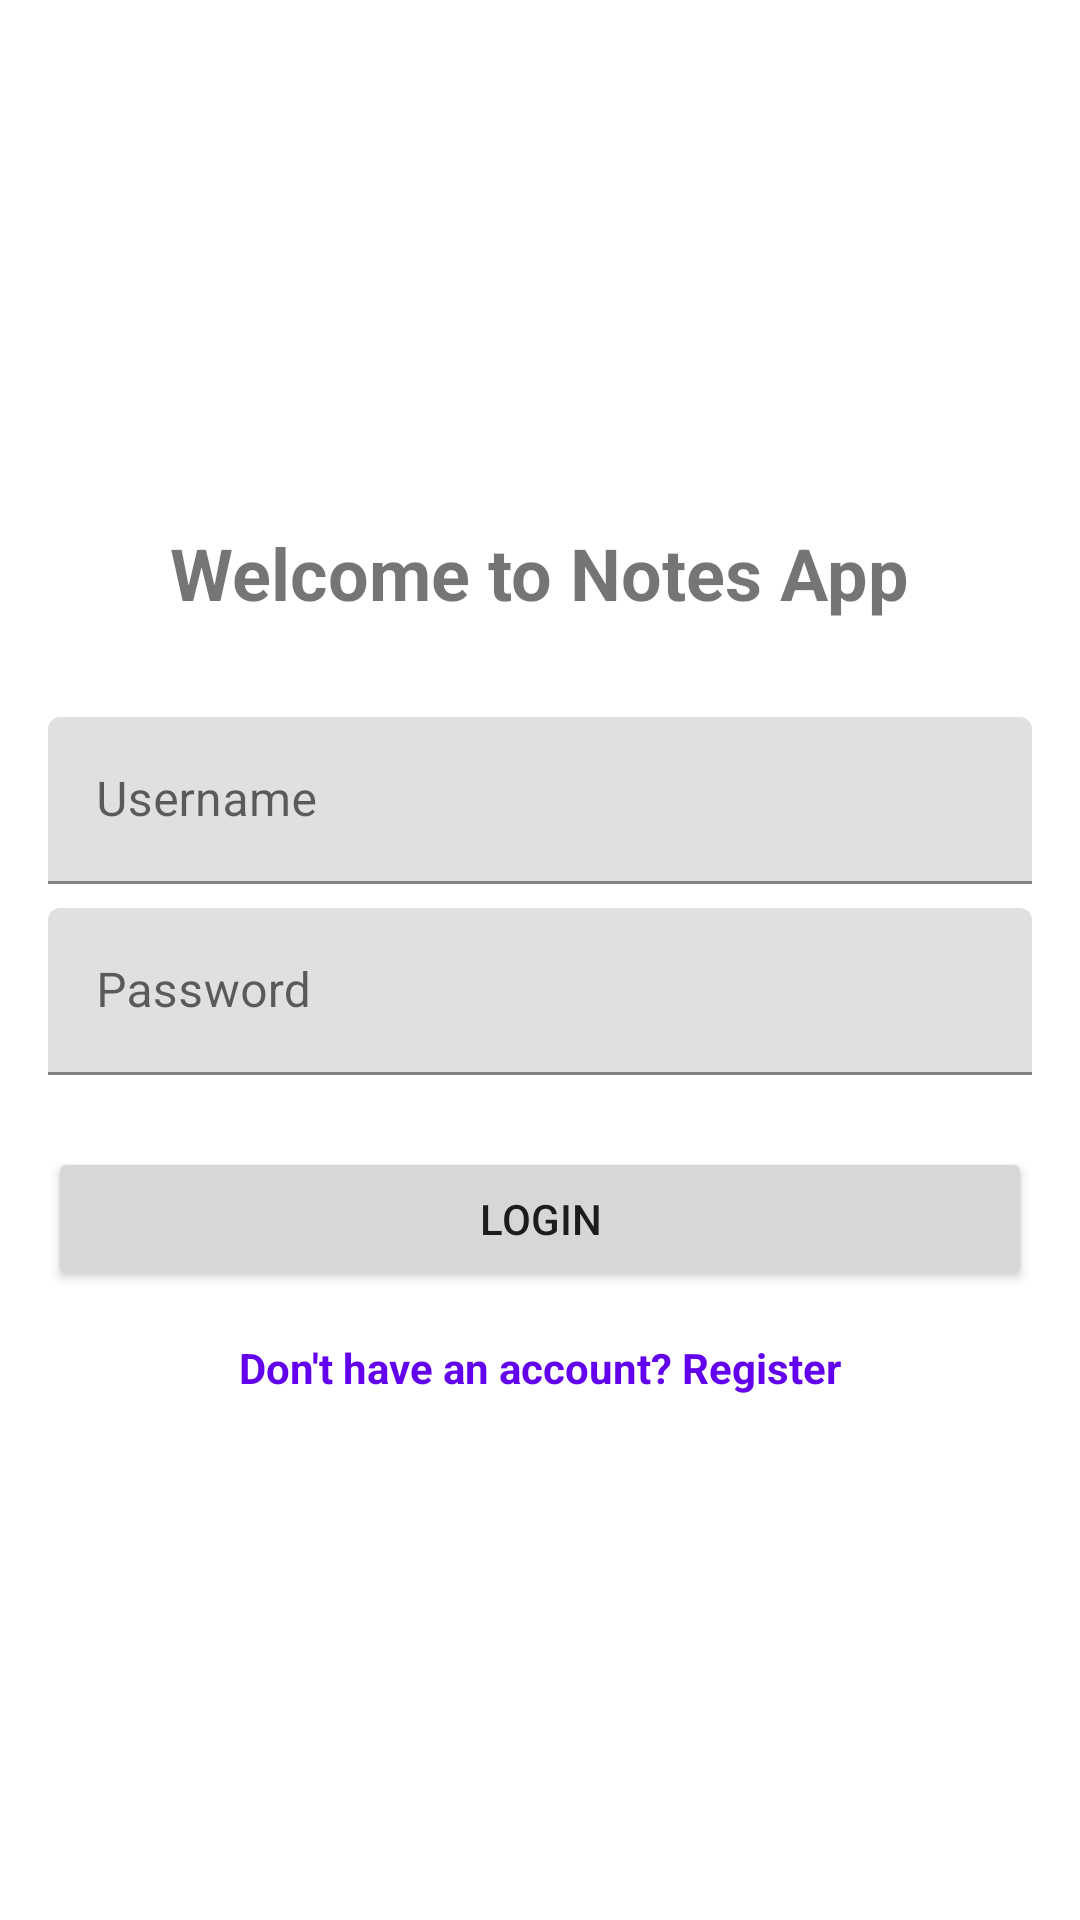

Produce the Android XML layout that renders to this screen, including the resource entries it uses.
<!-- AndroidManifest.xml: activity theme Theme.Notes -->
<!-- res/layout/activity_login.xml -->
<?xml version="1.0" encoding="utf-8"?>
<LinearLayout xmlns:android="http://schemas.android.com/apk/res/android"
    xmlns:tools="http://schemas.android.com/tools"
    android:layout_width="match_parent"
    android:layout_height="match_parent"
    android:orientation="vertical"
    android:padding="16dp"
    android:gravity="center"
    tools:context=".LoginActivity">

    <TextView
        android:layout_width="wrap_content"
        android:layout_height="wrap_content"
        android:text="Welcome to Notes App"
        android:textSize="24sp"
        android:textStyle="bold"
        android:layout_marginBottom="32dp"/>

    <com.google.android.material.textfield.TextInputLayout
        android:id="@+id/usernameLayout"
        android:layout_width="match_parent"
        android:layout_height="wrap_content"
        android:layout_marginBottom="8dp">

        <com.google.android.material.textfield.TextInputEditText
            android:id="@+id/etUsername"
            android:layout_width="match_parent"
            android:layout_height="wrap_content"
            android:hint="Username"
            android:inputType="text"
            android:maxLines="1"
            android:singleLine="true" />
    </com.google.android.material.textfield.TextInputLayout>

    <com.google.android.material.textfield.TextInputLayout
        android:id="@+id/passwordLayout"
        android:layout_width="match_parent"
        android:layout_height="wrap_content"
        android:layout_marginBottom="24dp">

        <com.google.android.material.textfield.TextInputEditText
            android:id="@+id/etPassword"
            android:layout_width="match_parent"
            android:layout_height="wrap_content"
            android:hint="Password"
            android:inputType="textPassword"
            android:maxLines="1"
            android:singleLine="true" />
    </com.google.android.material.textfield.TextInputLayout>

    <Button
        android:id="@+id/btnLogin"
        android:layout_width="match_parent"
        android:layout_height="wrap_content"
        android:text="Login"
        android:layout_marginBottom="16dp"/>

    <TextView
        android:id="@+id/tvRegister"
        android:layout_width="wrap_content"
        android:layout_height="wrap_content"
        android:text="Don't have an account? Register"
        android:textColor="@color/purple_500"
        android:clickable="true"
        android:focusable="true"
        android:textStyle="bold"/>

    <ProgressBar
        android:id="@+id/progressBar"
        android:layout_width="wrap_content"
        android:layout_height="wrap_content"
        android:visibility="gone"
        android:layout_marginTop="16dp"/>

</LinearLayout>
<!-- resources referenced by this layout -->
<resources>
  <color name="purple_500">#FF6200EE</color>
  <style name="Theme.Notes" parent="Base.Theme.Notes">
          
          <item name="colorPrimary">@color/purple_500</item>
          <item name="colorPrimaryVariant">@color/purple_700</item>
          <item name="colorOnPrimary">@color/white</item>
          
          
          <item name="colorSecondary">@color/teal_200</item>
          <item name="colorSecondaryVariant">@color/teal_700</item>
          <item name="colorOnSecondary">@color/black</item>
          
          
          <item name="android:statusBarColor">?attr/colorPrimaryVariant</item>
      </style>
  <style name="Base.Theme.Notes" parent="Theme.MaterialComponents.DayNight.DarkActionBar">
          
          
      </style>
  <color name="purple_700">#FF3700B3</color>
  <color name="white">#FFFFFFFF</color>
  <color name="teal_200">#FF03DAC5</color>
  <color name="teal_700">#FF018786</color>
  <color name="black">#FF000000</color>
</resources>
